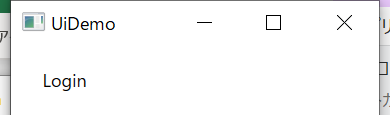
Task: UiPath Academy Level3 - Advanced
レッスン1
Workflow: InitAllApplications

Step 1: アプリケーションを開く 'UiDemo.exe  UiDemo' on the element in window 'UiDemo' (uidemo.exe)
